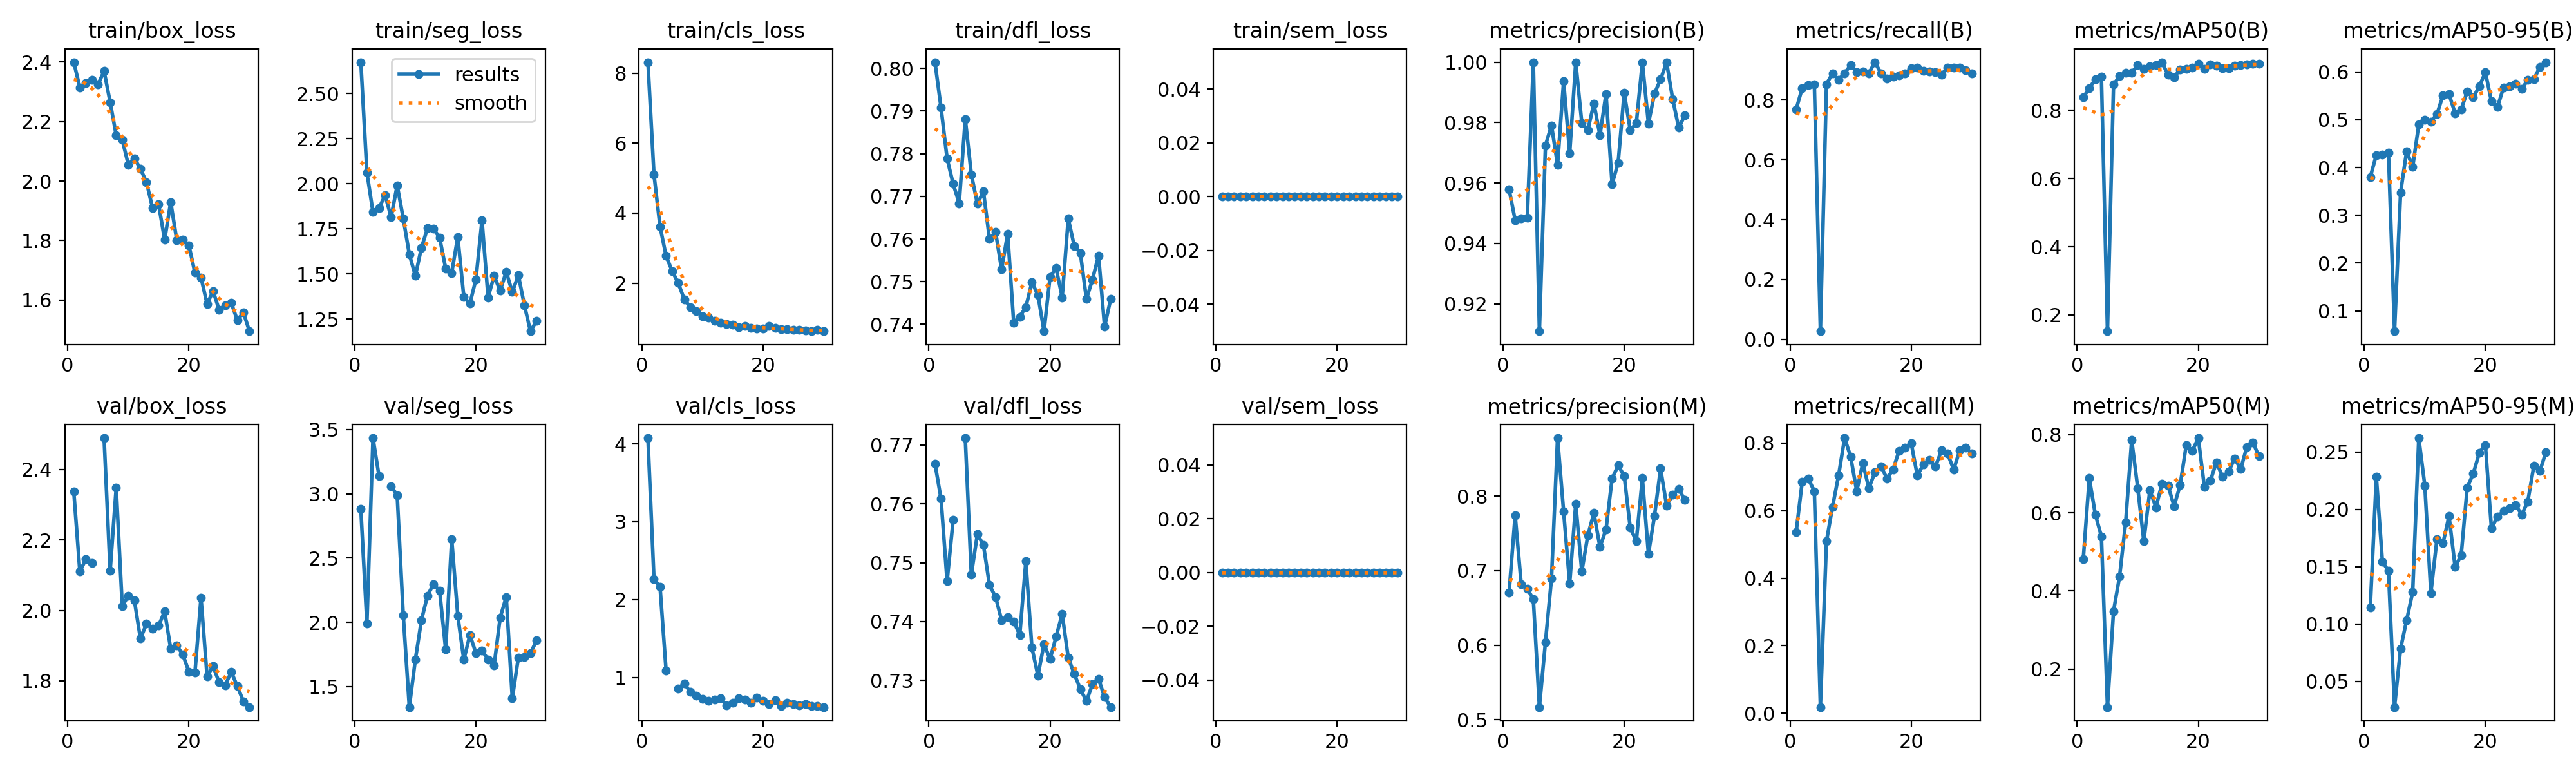

The data file committed next to this chart (first rows):
epoch, time, train/box_loss, train/seg_loss, train/cls_loss, train/dfl_loss, train/sem_loss, metrics/precision(B), metrics/recall(B), metrics/mAP50(B), metrics/mAP50-95(B), metrics/precision(M), metrics/recall(M), metrics/mAP50(M), metrics/mAP50-95(M), val/box_loss, val/seg_loss, val/cls_loss, val/dfl_loss, val/sem_loss, lr/pg0, lr/pg1, lr/pg2
1, 57.7, 2.399, 2.674, 8.312, 0.8015, 0, 0.9579, 0.7685, 0.8389, 0.38, 0.6709, 0.537, 0.4809, 0.1144, 2.337, 2.881, 4.074, 0.7668, 0, 0.0006589, 0.0006589, 0.0006589
2, 113.1, 2.314, 2.063, 5.107, 0.7908, 0, 0.9477, 0.8393, 0.8644, 0.4262, 0.7743, 0.6852, 0.6887, 0.2283, 2.11, 1.991, 2.266, 0.7609, 0, 0.001282, 0.001282, 0.001282
3, 168.9, 2.329, 1.843, 3.62, 0.7789, 0, 0.9484, 0.8502, 0.892, 0.427, 0.6819, 0.6944, 0.5954, 0.1546, 2.145, 3.434, 2.164, 0.7469, 0, 0.001861, 0.001861, 0.001861
4, 224, 2.34, 1.865, 2.778, 0.7729, 0, 0.9484, 0.8512, 0.8998, 0.431, 0.6759, 0.6574, 0.5397, 0.1465, 2.134, 3.139, 1.089, 0.7573, 0, 0.001802, 0.001802, 0.001802
5, 278.7, 2.325, 1.937, 2.35, 0.7684, 0, 1, 0.02749, 0.1524, 0.05753, 0.6616, 0.01823, 0.1028, 0.02758, nan, nan, nan, nan, 0, 0.001736, 0.001736, 0.001736
6, 334.3, 2.37, 1.816, 2.008, 0.7882, 0, 0.9109, 0.8524, 0.8756, 0.3477, 0.5168, 0.5093, 0.3483, 0.07856, 2.489, 3.06, 0.8614, 0.7712, 0, 0.00167, 0.00167, 0.00167
7, 389.5, 2.265, 1.991, 1.543, 0.7752, 0, 0.9724, 0.8889, 0.9009, 0.4343, 0.6041, 0.6111, 0.4372, 0.1034, 2.112, 2.989, 0.9225, 0.748, 0, 0.001604, 0.001604, 0.001604
8, 442.8, 2.154, 1.809, 1.318, 0.7683, 0, 0.9791, 0.8675, 0.9108, 0.4012, 0.6895, 0.7037, 0.5757, 0.128, 2.348, 2.058, 0.8147, 0.7549, 0, 0.001538, 0.001538, 0.001538
9, 496.3, 2.139, 1.61, 1.209, 0.7712, 0, 0.966, 0.8889, 0.9108, 0.4897, 0.8781, 0.8148, 0.786, 0.2623, 2.012, 1.34, 0.768, 0.753, 0, 0.001472, 0.001472, 0.001472
10, 550.4, 2.055, 1.49, 1.058, 0.76, 0, 0.9937, 0.9167, 0.933, 0.4991, 0.7796, 0.7593, 0.6631, 0.221, 2.041, 1.711, 0.7254, 0.7462, 0, 0.001406, 0.001406, 0.001406
11, 605.5, 2.076, 1.646, 1.024, 0.7617, 0, 0.9698, 0.8935, 0.9218, 0.4959, 0.6827, 0.6574, 0.528, 0.1271, 2.028, 2.016, 0.6987, 0.7442, 0, 0.00134, 0.00134, 0.00134
12, 662.8, 2.041, 1.753, 0.9224, 0.7529, 0, 1, 0.8948, 0.9292, 0.5114, 0.79, 0.7407, 0.6575, 0.1741, 1.92, 2.208, 0.7176, 0.7402, 0, 0.001274, 0.001274, 0.001274
13, 720.6, 1.996, 1.752, 0.8757, 0.7613, 0, 0.9799, 0.8889, 0.9337, 0.551, 0.6989, 0.6662, 0.6143, 0.1707, 1.962, 2.298, 0.7329, 0.7408, 0, 0.001208, 0.001208, 0.001208
14, 779.9, 1.91, 1.701, 0.8405, 0.7403, 0, 0.9776, 0.9259, 0.9415, 0.5532, 0.7477, 0.7134, 0.6745, 0.1942, 1.947, 2.246, 0.6442, 0.74, 0, 0.001142, 0.001142, 0.001142
15, 840, 1.922, 1.532, 0.8089, 0.7418, 0, 0.9863, 0.8889, 0.9039, 0.5136, 0.7774, 0.7315, 0.6696, 0.1499, 1.956, 1.79, 0.6761, 0.7377, 0, 0.001076, 0.001076, 0.001076
16, 897.5, 1.803, 1.507, 0.738, 0.744, 0, 0.9758, 0.8704, 0.8975, 0.5214, 0.7317, 0.6944, 0.6172, 0.1598, 1.997, 2.646, 0.7327, 0.7502, 0, 0.00101, 0.00101, 0.00101
17, 954.9, 1.929, 1.706, 0.7856, 0.7499, 0, 0.9896, 0.8772, 0.9203, 0.5587, 0.7555, 0.7222, 0.6709, 0.2191, 1.891, 2.053, 0.7199, 0.7356, 0, 0.000944, 0.000944, 0.000944
18, 1014, 1.802, 1.374, 0.7246, 0.7468, 0, 0.9597, 0.8818, 0.9227, 0.5468, 0.8235, 0.7777, 0.7728, 0.2312, 1.9, 1.709, 0.6766, 0.7308, 0, 0.000878, 0.000878, 0.000878
19, 1076, 1.804, 1.336, 0.7098, 0.7384, 0, 0.9667, 0.8889, 0.926, 0.5696, 0.8415, 0.7863, 0.7584, 0.2495, 1.874, 1.902, 0.7427, 0.7362, 0, 0.000812, 0.000812, 0.000812
20, 1135, 1.784, 1.471, 0.7004, 0.7512, 0, 0.9899, 0.9057, 0.9361, 0.5994, 0.8274, 0.799, 0.7914, 0.2564, 1.826, 1.761, 0.7024, 0.7336, 0, 0.000746, 0.000746, 0.000746
21, 1197, 1.692, 1.797, 0.7725, 0.7531, 0, 0.9776, 0.9074, 0.9226, 0.5381, 0.7576, 0.7037, 0.6669, 0.1834, 1.823, 1.779, 0.6574, 0.7375, 0, 0.00068, 0.00068, 0.00068
22, 1253, 1.676, 1.371, 0.7246, 0.7463, 0, 0.9798, 0.897, 0.9351, 0.5262, 0.7396, 0.7366, 0.6828, 0.1937, 2.036, 1.712, 0.7106, 0.7413, 0, 0.000614, 0.000614, 0.000614
23, 1310, 1.587, 1.49, 0.6867, 0.7648, 0, 1, 0.8949, 0.932, 0.5677, 0.8242, 0.75, 0.7297, 0.1985, 1.813, 1.665, 0.6366, 0.7339, 0, 0.000548, 0.000548, 0.000548
24, 1365, 1.63, 1.408, 0.6841, 0.7583, 0, 0.9797, 0.8931, 0.9229, 0.5699, 0.7225, 0.7315, 0.6922, 0.2013, 1.841, 2.037, 0.6725, 0.7311, 0, 0.000482, 0.000482, 0.000482
25, 1421, 1.567, 1.513, 0.6741, 0.7567, 0, 0.9896, 0.8848, 0.9228, 0.5757, 0.7737, 0.7778, 0.7057, 0.2037, 1.795, 2.199, 0.6595, 0.7285, 0, 0.000416, 0.000416, 0.000416
26, 1477, 1.583, 1.4, 0.6648, 0.746, 0, 0.9943, 0.9074, 0.9304, 0.5638, 0.8371, 0.7685, 0.7392, 0.1955, 1.788, 1.409, 0.6457, 0.7265, 0, 0.00035, 0.00035, 0.00035
27, 1533, 1.59, 1.494, 0.6559, 0.7505, 0, 0.9999, 0.9074, 0.9325, 0.5832, 0.7877, 0.7216, 0.7119, 0.2069, 1.825, 1.725, 0.659, 0.7293, 0, 0.000284, 0.000284, 0.000284
28, 1589, 1.532, 1.327, 0.6362, 0.7561, 0, 0.9878, 0.9074, 0.9345, 0.584, 0.8017, 0.7778, 0.7684, 0.238, 1.785, 1.732, 0.6338, 0.7303, 0, 0.000218, 0.000218, 0.000218
29, 1646, 1.558, 1.183, 0.6637, 0.7394, 0, 0.9783, 0.8982, 0.9373, 0.6107, 0.8096, 0.787, 0.7806, 0.2337, 1.741, 1.758, 0.6345, 0.7271, 0, 0.000152, 0.000152, 0.000152
30, 1704, 1.495, 1.241, 0.6298, 0.7459, 0, 0.9823, 0.8889, 0.9377, 0.6202, 0.7953, 0.7685, 0.7449, 0.2501, 1.725, 1.859, 0.6208, 0.7255, 0, 8.6e-05, 8.6e-05, 8.6e-05
